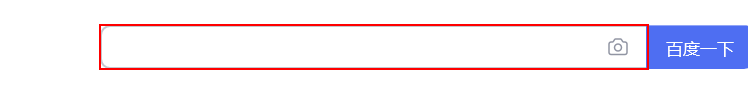
Workflow: 3.13存在图像Image Exists

Step 1: Set Text 'INPUT  kw' on the text box

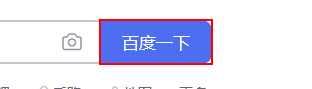
Step 2: click on the text box
